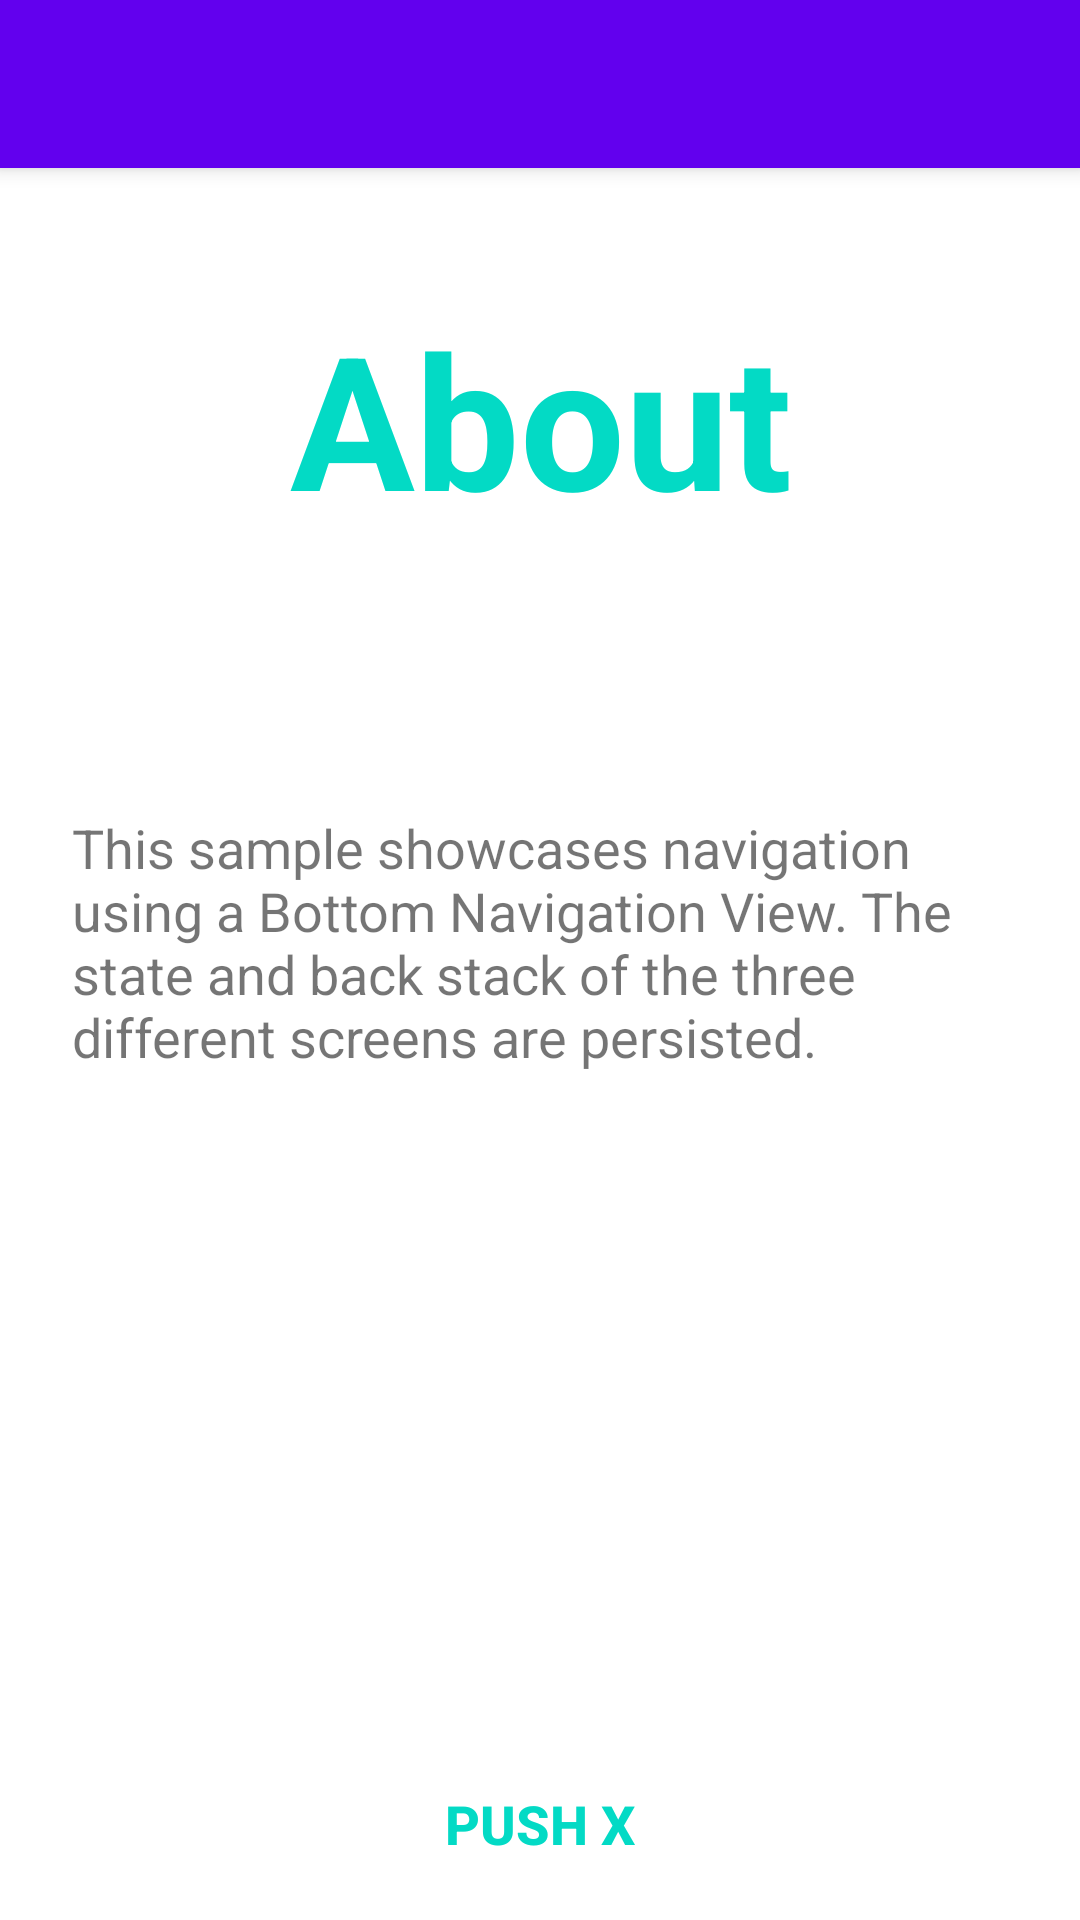

Reconstruct the res/layout file that produces this screen, plus the resources it refers to.
<!-- AndroidManifest.xml: application theme AppTheme -->
<!-- res/layout/dest_about.xml -->
<?xml version="1.0" encoding="utf-8"?>
<androidx.coordinatorlayout.widget.CoordinatorLayout
    xmlns:android="http://schemas.android.com/apk/res/android"
    xmlns:app="http://schemas.android.com/apk/res-auto"
    android:layout_width="match_parent"
    style="@style/Destination"
    android:layout_height="match_parent">

  <com.google.android.material.appbar.AppBarLayout
      android:layout_width="match_parent"
      android:layout_height="wrap_content">

    <com.google.android.material.appbar.MaterialToolbar
        android:id="@+id/toolbar"
        android:layout_width="match_parent"
        android:layout_height="match_parent" />
  </com.google.android.material.appbar.AppBarLayout>

  <androidx.constraintlayout.widget.ConstraintLayout
      xmlns:tools="http://schemas.android.com/tools"
      android:id="@+id/title_constraint"
      android:layout_width="match_parent"
      android:layout_height="match_parent">

    <TextView
        android:id="@+id/about_tv"
        android:layout_width="368dp"
        android:layout_height="87dp"
        android:layout_marginBottom="8dp"
        android:layout_marginEnd="8dp"
        android:layout_marginStart="8dp"
        android:gravity="center_horizontal"
        android:text="@string/about"
        android:textAlignment="center"
        android:textAllCaps="false"
        android:textAppearance="@style/TextAppearance.AppCompat.Headline"
        android:textColor="@color/colorAccent"
        android:textSize="62sp"
        android:textStyle="bold"
        app:layout_constraintBottom_toBottomOf="parent"
        app:layout_constraintEnd_toEndOf="parent"
        app:layout_constraintStart_toStartOf="parent"
        app:layout_constraintTop_toTopOf="parent"
        app:layout_constraintVertical_bias="0.18"
        app:layout_constraintVertical_chainStyle="packed" />

    <TextView
        android:layout_width="0dp"
        android:layout_height="wrap_content"
        android:layout_marginBottom="8dp"
        android:layout_marginEnd="24dp"
        android:layout_marginLeft="24dp"
        android:layout_marginRight="24dp"
        android:layout_marginStart="24dp"
        android:layout_marginTop="8dp"
        android:text="@string/about_description"
        android:textSize="18sp"
        app:layout_constraintBottom_toBottomOf="parent"
        app:layout_constraintEnd_toEndOf="parent"
        app:layout_constraintHorizontal_bias="0.5"
        app:layout_constraintStart_toStartOf="parent"
        app:layout_constraintTop_toBottomOf="@+id/about_tv"
        app:layout_constraintVertical_bias="0.22000003" />

    <Button
        android:id="@+id/btn_pushX"
        android:layout_width="144dp"
        android:layout_height="48dp"
        android:layout_marginBottom="8dp"
        android:layout_marginEnd="8dp"
        android:layout_marginStart="8dp"
        android:background="@drawable/rounded_button"
        android:text="Push X"
        android:textColor="@color/colorAccent"
        android:textSize="18sp"
        android:textStyle="bold"
        app:layout_constraintBottom_toBottomOf="parent"
        app:layout_constraintEnd_toEndOf="parent"
        app:layout_constraintStart_toStartOf="parent" />

  </androidx.constraintlayout.widget.ConstraintLayout>
</androidx.coordinatorlayout.widget.CoordinatorLayout>
<!-- resources referenced by this layout -->
<resources>
  <string name="about">About</string>
  <string name="about_description">This sample showcases navigation using a Bottom Navigation
      View. The state and back stack of the three different screens are persisted.
      </string>
  <style name="Destination">
          <item name="android:background">?colorSurface</item>
      </style>
  <style name="AppTheme" parent="Theme.MaterialComponents.DayNight.NoActionBar">
          
          <item name="colorPrimary">@color/colorPrimary</item>
          <item name="colorPrimaryDark">@color/colorPrimaryDark</item>
          <item name="colorAccent">@color/colorAccent</item>
      </style>
  <!-- not gathered from this repository: default colours our renderer supplied (Android Studio template values) -->
  <color name="colorPrimary">#FF6200EE</color>
  <color name="colorPrimaryDark">#FF3700B3</color>
  <color name="colorAccent">#FF03DAC5</color>
</resources>
